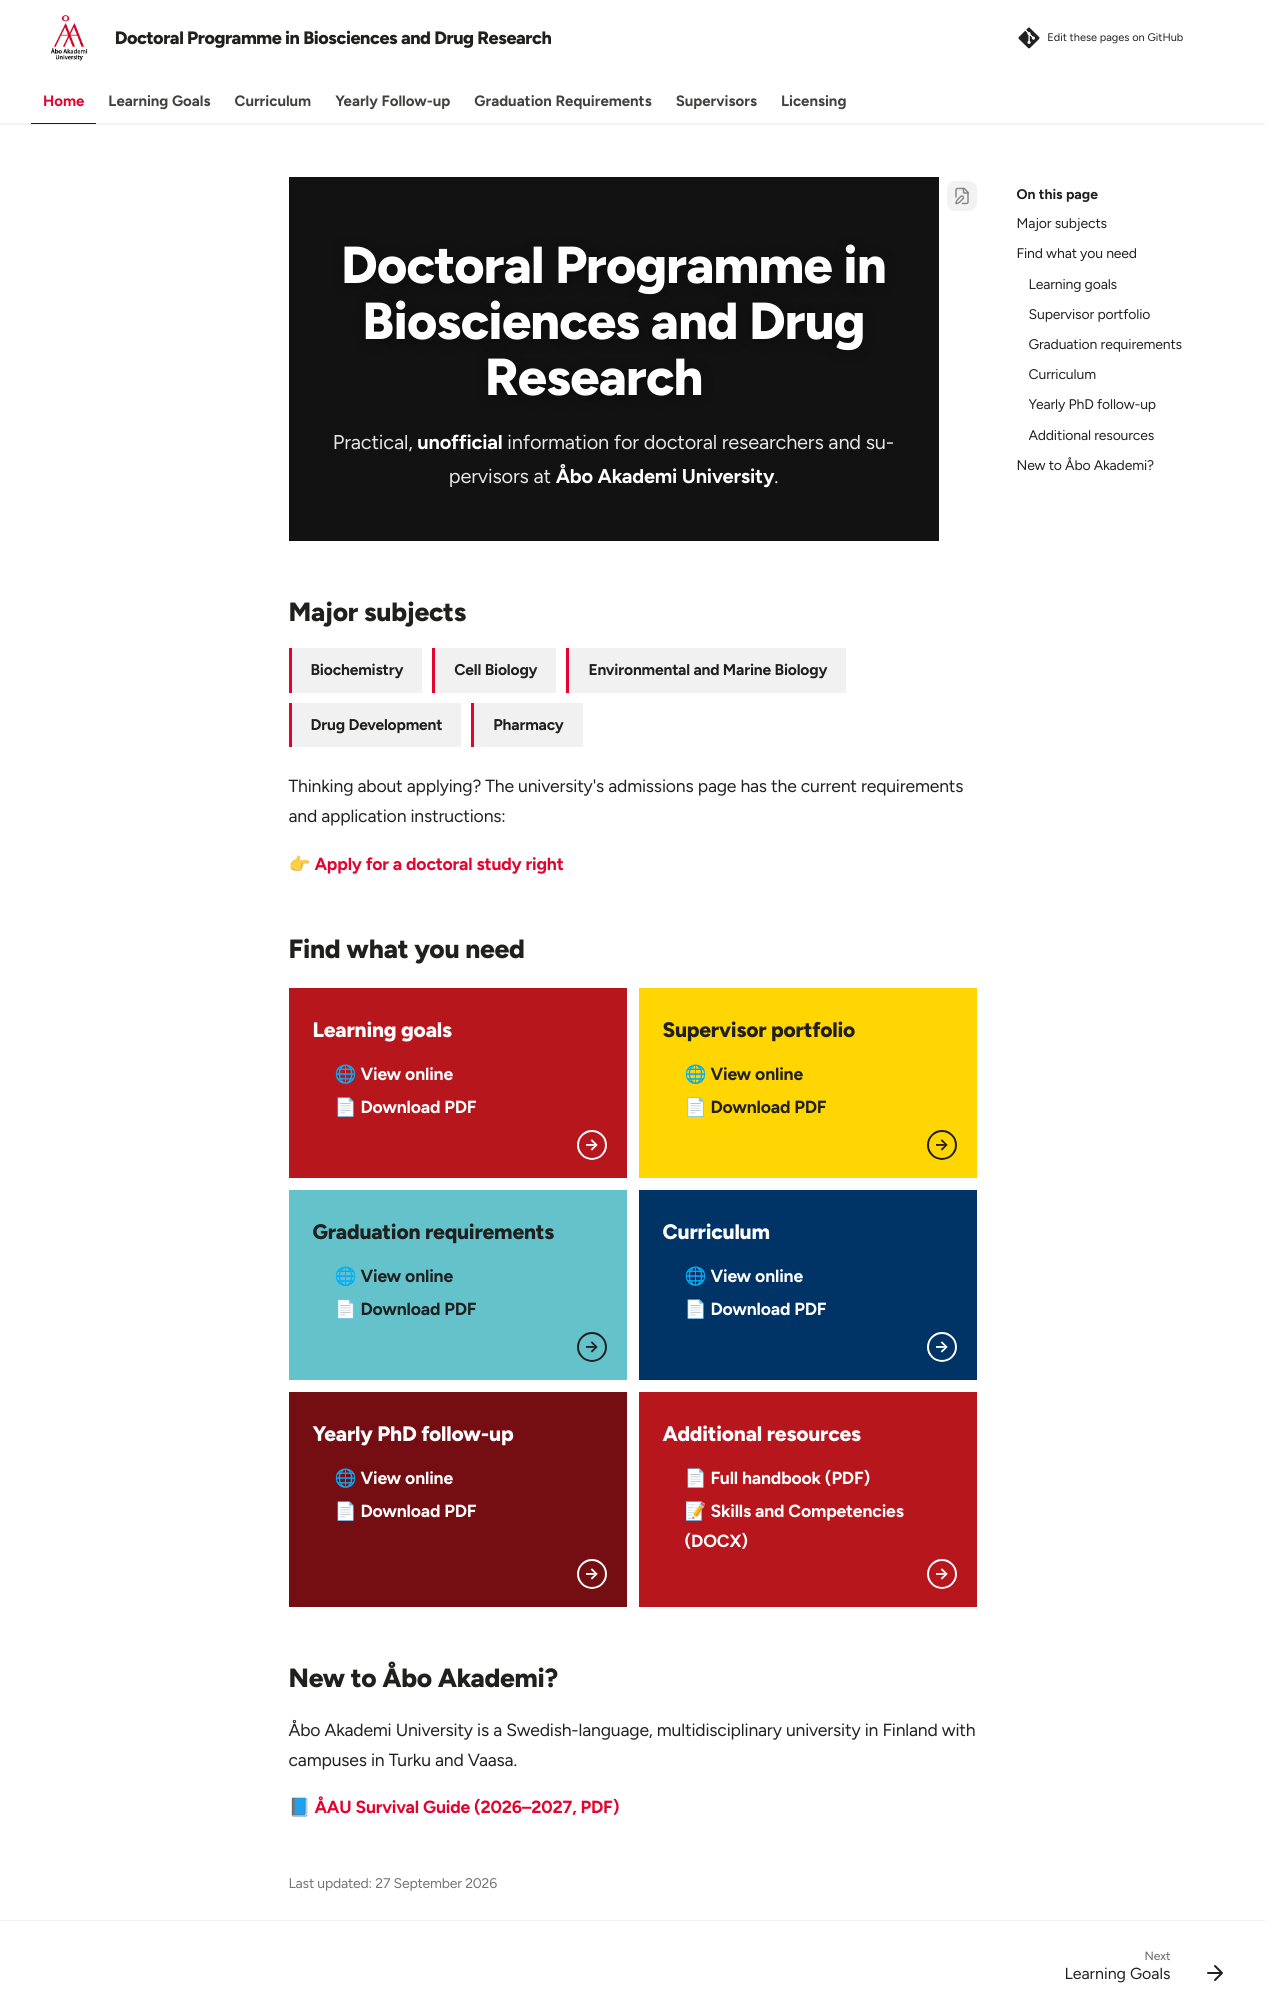

repository: AAUGS-DP-Biosciences-and-Drug-Research/Home · page: index.html · generator: mkdocs

---
description: "Unofficial programme hub for doctoral researchers in Biosciences and Drug Research at Åbo Akademi University, with curriculum, graduation requirements, follow-up guidance, and supervisor profiles."
---

<script type="application/ld+json">
{
  "@context": "https://schema.org",
  "@type": "WebSite",
  "@id": "https://aaugs-dp-biosciences-and-drug-research.github.io/Home/#website",
  "name": "Doctoral Programme in Biosciences and Drug Research",
  "url": "https://aaugs-dp-biosciences-and-drug-research.github.io/Home/",
  "description": "Unofficial programme hub for doctoral researchers in Biosciences and Drug Research at Åbo Akademi University.",
  "about": {
    "@type": "EducationalOccupationalProgram",
    "name": "Doctoral Programme in Biosciences and Drug Research",
    "provider": {
      "@type": "CollegeOrUniversity",
      "name": "Åbo Akademi University",
      "url": "https://www.abo.fi/"
    }
  }
}
</script>

<div class="dp-hero" markdown>

# Doctoral Programme in Biosciences and Drug Research

Practical, **unofficial** information for doctoral researchers and supervisors at **Åbo Akademi University**.

</div>

## Major subjects

<div class="dp-chips" markdown>

- Biochemistry
- Cell Biology
- Environmental and Marine Biology
- Drug Development
- Pharmacy

</div>

Thinking about applying? The university's admissions page has the current requirements and application instructions:

👉 [Apply for a doctoral study right](https://www.abo.fi/en/research-at-aau/postgraduate-and-doctoral-studies/apply-for-doctoral-studies/)

## Find what you need

<div class="dp-cards" markdown>

<div class="dp-card" markdown>

### Learning goals
- 🌐 [View online](learning-goals.md)
- 📄 [Download PDF](pdf/learning-goals.pdf)

</div>

<div class="dp-card" markdown>

### Supervisor portfolio
- 🌐 [View online](supervisors/index.md)
- 📄 [Download PDF](pdf/supervisor-portfolio.pdf)

</div>

<div class="dp-card" markdown>

### Graduation requirements
- 🌐 [View online](graduation-requirements.md)
- 📄 [Download PDF](pdf/graduation-requirements.pdf)

</div>

<div class="dp-card" markdown>

### Curriculum
- 🌐 [View online](curriculum.md)
- 📄 [Download PDF](pdf/curriculum.pdf)

</div>

<div class="dp-card" markdown>

### Yearly PhD follow-up
- 🌐 [View online](yearly-followup.md)
- 📄 [Download PDF](pdf/yearly-followup.pdf)

</div>

<div class="dp-card" markdown>

### Additional resources
- 📄 [Full handbook (PDF)](pdf/handbook.pdf)
- 📝 [Skills and Competencies (DOCX)](files/Skills%20and%20competencies_v250108.docx)

</div>

</div>
